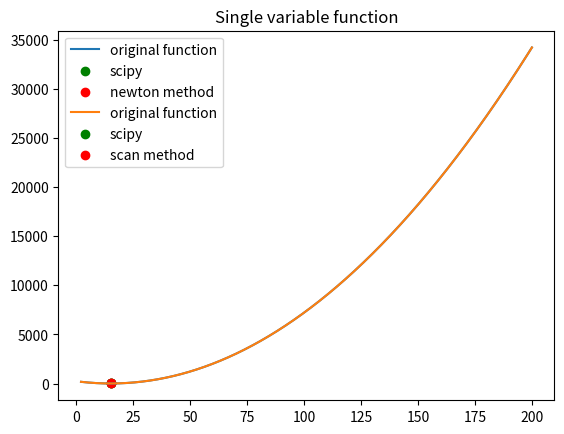

Write Python code to recreate this figure.
import matplotlib.pyplot as plt
import numpy as np
from scipy.optimize import minimize_scalar


def func1(x):
    return (x - 15) ** 2 + 5


def diff_func1(x):
    return 2 * x - 30


def func2(x1, x2):
    return 4 / x1 + 9 / x2 + x1 + x2


def newton_method(x0, eps):
    x = x0
    n = 0
    while abs(diff_func1(x)) > eps:
        n += 1
        x = x - (diff_func1(x) / 2)
    return x, func1(x), n


def scan_method(a, b, eps):
    x = xm = a
    y = ym = func1(x)
    n = 0
    while x < b:
        n += 1
        if y < ym:
            ym = y
            xm = x
        x = x + eps
        y = func1(x)
    return xm, ym, n


def draw_graphs(x, minx, miny, ttl, lbl):
    min_scp = minimize_scalar(func1, bounds=(2, 200), tol=e)
    plt.title(ttl)
    plt.plot(x, func1(x), label='original function')
    plt.scatter(min_scp.x, min_scp.fun, c='g', label="scipy")
    plt.scatter(minx, miny, c='r', label=lbl)
    plt.legend()
    plt.grid()
    plt.show()

    summa = abs(minx - min_scp.x)
    print('err = ', summa, "\n")


X = np.arange(2, 200, 0.01)
X0 = 55
hi = 0.01
e = 10e-3

res1x, res1y, count1 = newton_method(X0, e)
print("xmin = ", res1x, "ymin = ", res1y)
print("number of iteration newton method: ", count1)
draw_graphs(X, res1x, res1y, "Single variable function", "newton method")

res2x, res2y, count2 = scan_method(2, 200, e)
print("xmin = ", round(res2x, 3), "ymin = ", res2y)
print("number of iteration scan method: ", count2)
draw_graphs(X, res2x, res2y, "Single variable function", "scan method")

res = minimize_scalar(func1, bounds=(2, 200), tol=e)
print("xmin = ", res.x, "ymin = ", res.fun)
